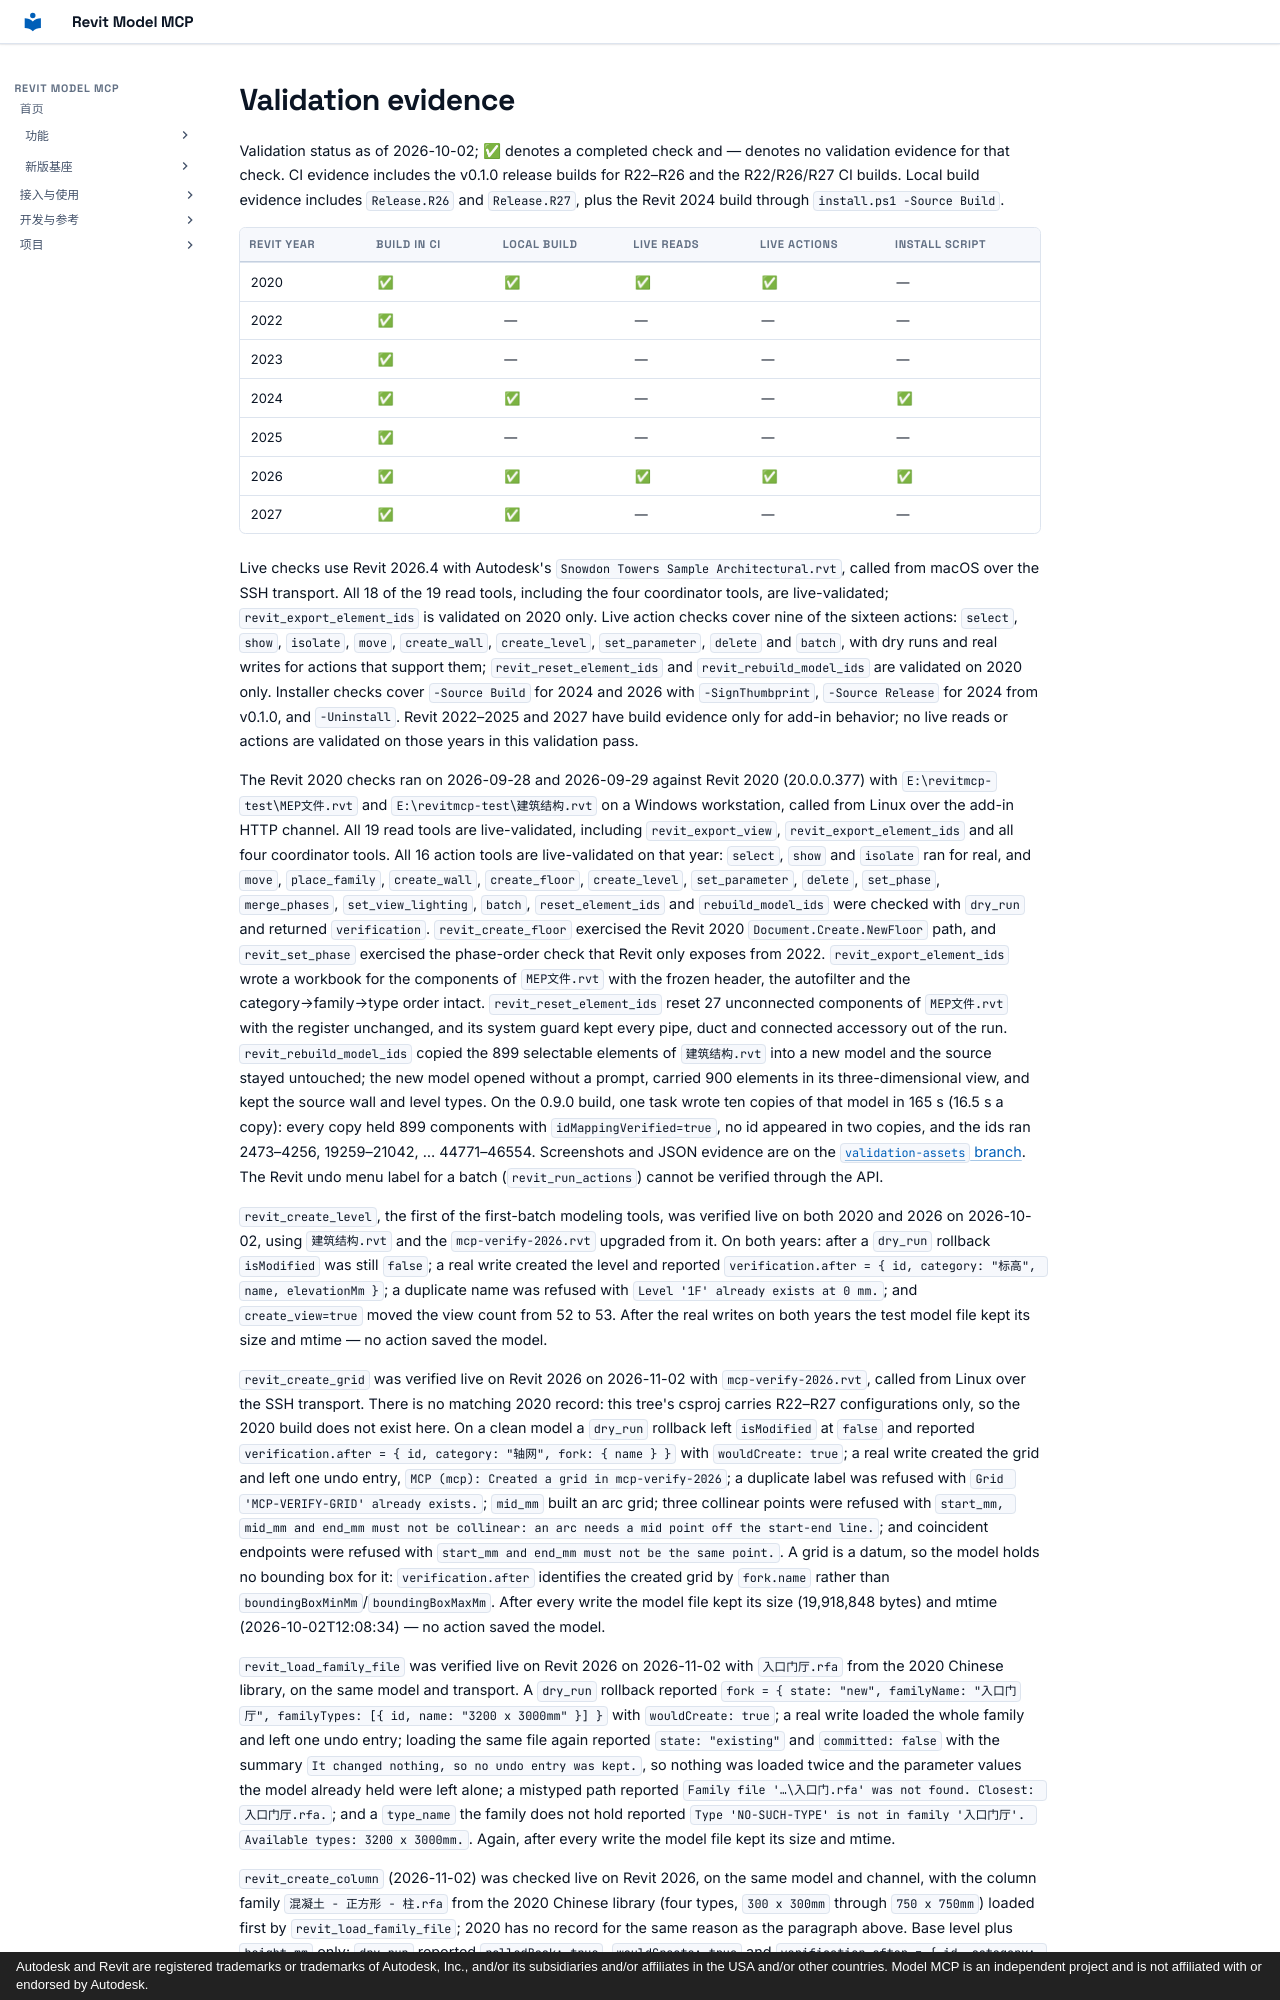

repository: vibe-bimer/revit-model-mcp · page: validation.en/index.html · generator: mkdocs · copyright: Autodesk and Revit are registered trademarks or trademarks of Autodesk, Inc., and/or its subsidiaries and/or affiliates in the USA and/or other countries. Model MCP is an independent project and is not affiliated with or endorsed by Autodesk.

# Validation evidence

Validation status as of 2026-10-02; ✅ denotes a completed check and — denotes no validation evidence for that check.
CI evidence includes the v0.1.0 release builds for R22–R26 and the R22/R26/R27 CI builds.
Local build evidence includes `Release.R26` and `Release.R27`, plus the Revit 2024 build through `install.ps1 -Source Build`.

| Revit year | Build in CI | Local build | Live reads | Live actions | Install script |
| --- | --- | --- | --- | --- | --- |
| 2020 | ✅ | ✅ | ✅ | ✅ | — |
| 2022 | ✅ | — | — | — | — |
| 2023 | ✅ | — | — | — | — |
| 2024 | ✅ | ✅ | — | — | ✅ |
| 2025 | ✅ | — | — | — | — |
| 2026 | ✅ | ✅ | ✅ | ✅ | ✅ |
| 2027 | ✅ | ✅ | — | — | — |

Live checks use Revit 2026.4 with Autodesk's `Snowdon Towers Sample Architectural.rvt`, called from macOS over the SSH transport.
All 18 of the 19 read tools, including the four coordinator tools, are live-validated; `revit_export_element_ids` is validated on 2020 only.
Live action checks cover nine of the sixteen actions: `select`, `show`, `isolate`, `move`, `create_wall`, `create_level`, `set_parameter`, `delete` and `batch`, with dry runs and real writes for actions that support them; `revit_reset_element_ids` and `revit_rebuild_model_ids` are validated on 2020 only.
Installer checks cover `-Source Build` for 2024 and 2026 with `-SignThumbprint`, `-Source Release` for 2024 from v0.1.0, and `-Uninstall`.
Revit 2022–2025 and 2027 have build evidence only for add-in behavior; no live reads or actions are validated on those years in this validation pass.

The Revit 2020 checks ran on 2026-09-28 and 2026-09-29 against Revit 2020 (20.0.0.377) with `E:\revitmcp-test\MEP文件.rvt` and `E:\revitmcp-test\建筑结构.rvt` on a Windows workstation, called from Linux over the add-in HTTP channel.
All 19 read tools are live-validated, including `revit_export_view`, `revit_export_element_ids` and all four coordinator tools.
All 16 action tools are live-validated on that year: `select`, `show` and `isolate` ran for real, and `move`, `place_family`, `create_wall`, `create_floor`, `create_level`, `set_parameter`, `delete`, `set_phase`, `merge_phases`, `set_view_lighting`, `batch`, `reset_element_ids` and `rebuild_model_ids` were checked with `dry_run` and returned `verification`.
`revit_create_floor` exercised the Revit 2020 `Document.Create.NewFloor` path, and `revit_set_phase` exercised the phase-order check that Revit only exposes from 2022.
`revit_export_element_ids` wrote a workbook for the components of `MEP文件.rvt` with the frozen header, the autofilter and the category→family→type order intact.
`revit_reset_element_ids` reset 27 unconnected components of `MEP文件.rvt` with the register unchanged, and its system guard kept every pipe, duct and connected accessory out of the run.
`revit_rebuild_model_ids` copied the 899 selectable elements of `建筑结构.rvt` into a new model and the source stayed untouched; the new model opened without a prompt, carried 900 elements in its three-dimensional view, and kept the source wall and level types.
On the 0.9.0 build, one task wrote ten copies of that model in 165 s (16.5 s a copy): every copy held 899 components with `idMappingVerified=true`, no id appeared in two copies, and the ids ran 2473–4256, 19259–21042, … 44771–46554.
Screenshots and JSON evidence are on the [`validation-assets` branch](https://github.com/vibe-bimer/revit-model-mcp/tree/validation-assets).
The Revit undo menu label for a batch (`revit_run_actions`) cannot be verified through the API.

`revit_create_level`, the first of the first-batch modeling tools, was verified live on both 2020 and 2026 on 2026-10-02, using `建筑结构.rvt` and the `mcp-verify-2026.rvt` upgraded from it.
On both years: after a `dry_run` rollback `isModified` was still `false`; a real write created the level and reported `verification.after = { id, category: "标高", name, elevationMm }`; a duplicate name was refused with `Level '1F' already exists at 0 mm.`; and `create_view=true` moved the view count from 52 to 53.
After the real writes on both years the test model file kept its size and mtime — no action saved the model.

`revit_create_grid` was verified live on Revit 2026 on 2026-11-02 with `mcp-verify-2026.rvt`, called from Linux over the SSH transport. There is no matching 2020 record: this tree's csproj carries R22–R27 configurations only, so the 2020 build does not exist here.
On a clean model a `dry_run` rollback left `isModified` at `false` and reported `verification.after = { id, category: "轴网", fork: { name } }` with `wouldCreate: true`; a real write created the grid and left one undo entry, `MCP (mcp): Created a grid in mcp-verify-2026`; a duplicate label was refused with `Grid 'MCP-VERIFY-GRID' already exists.`; `mid_mm` built an arc grid; three collinear points were refused with `start_mm, mid_mm and end_mm must not be collinear: an arc needs a mid point off the start-end line.`; and coincident endpoints were refused with `start_mm and end_mm must not be the same point.`.
A grid is a datum, so the model holds no bounding box for it: `verification.after` identifies the created grid by `fork.name` rather than `boundingBoxMinMm`/`boundingBoxMaxMm`.
After every write the model file kept its size (19,918,848 bytes) and mtime (2026-10-02T12:08:34) — no action saved the model.

`revit_load_family_file` was verified live on Revit 2026 on 2026-11-02 with `入口门厅.rfa` from the 2020 Chinese library, on the same model and transport.
A `dry_run` rollback reported `fork = { state: "new", familyName: "入口门厅", familyTypes: [{ id, name: "3200 x 3000mm" }] }` with `wouldCreate: true`; a real write loaded the whole family and left one undo entry; loading the same file again reported `state: "existing"` and `committed: false` with the summary `It changed nothing, so no undo entry was kept.`, so nothing was loaded twice and the parameter values the model already held were left alone; a mistyped path reported `Family file '…\入口门.rfa' was not found. Closest: 入口门厅.rfa.`; and a `type_name` the family does not hold reported `Type 'NO-SUCH-TYPE' is not in family '入口门厅'. Available types: 3200 x 3000mm.`.
Again, after every write the model file kept its size and mtime.
